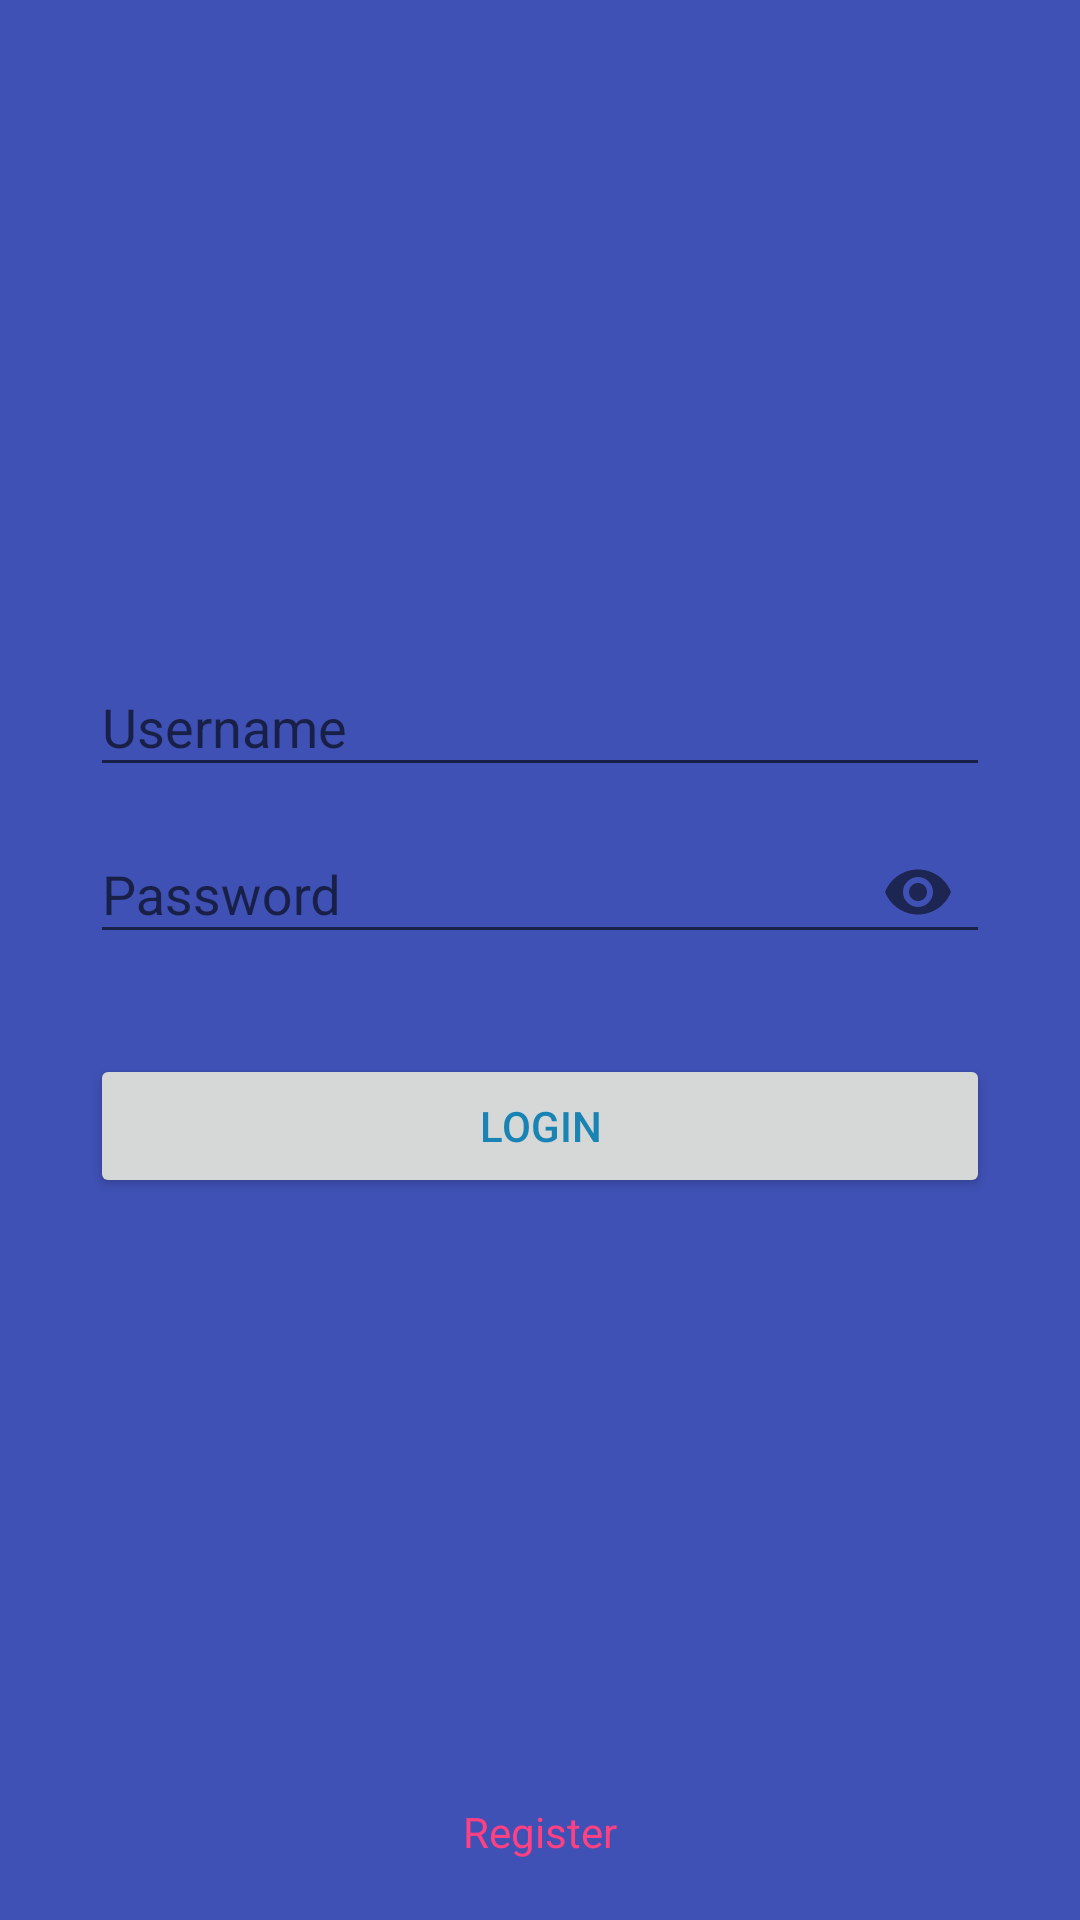

Produce the Android XML layout that renders to this screen, including the resource entries it uses.
<!-- AndroidManifest.xml: application theme AppThemeLogin -->
<!-- res/layout/activity_login.xml -->
<?xml version="1.0" encoding="utf-8"?>
<RelativeLayout xmlns:android="http://schemas.android.com/apk/res/android"
    xmlns:tools="http://schemas.android.com/tools"
    android:layout_width="match_parent"
    android:layout_height="match_parent"
    xmlns:app="http://schemas.android.com/apk/res-auto"
    android:background="@color/colorPrimary"
    android:paddingLeft="30dp"
    android:paddingRight="30dp"
    android:paddingTop="80dp"
    tools:context=".LoginActivity">
    
    <ImageView
        android:id="@+id/logo"
        android:src="@drawable/eye"
        android:layout_marginBottom="30dp"
        android:layout_width="match_parent"
        android:layout_height="100dp" />

    <android.support.design.widget.TextInputLayout
        android:id="@+id/layoutemail"
        android:layout_width="match_parent"
        android:layout_height="wrap_content"
        android:layout_below="@id/logo">
        <EditText
            android:inputType="textEmailAddress"
            android:textColor="@color/colorText"
            android:hint="Username"
            android:id="@+id/username"
            android:layout_width="match_parent"
            android:layout_height="wrap_content" />

    </android.support.design.widget.TextInputLayout>

    <android.support.design.widget.TextInputLayout
        android:id="@+id/layoupassword"
        android:layout_width="match_parent"
        android:layout_height="wrap_content"
        android:layout_below="@id/layoutemail"
        app:passwordToggleEnabled="true">
        <EditText
            android:inputType="textPassword"
            android:textColor="@color/colorText"
            android:hint="Password"
            android:id="@+id/password"
            android:layout_width="match_parent"
            android:layout_height="wrap_content" />

    </android.support.design.widget.TextInputLayout>
    
    <ProgressBar
        android:id="@+id/loading"
        android:layout_marginTop="35dp"
        android:layout_below="@+id/layoupassword"
        android:layout_width="match_parent"
        android:layout_height="wrap_content"
        android:visibility="gone"/>

    <Button
        android:id="@+id/btn_login"
        android:layout_below="@id/layoupassword"
        android:layout_marginTop="30dp"
        android:textColor="@color/colorPrimary2"
        android:text="LOGIN"
        android:shadowColor="@color/colorText"
        android:layout_width="match_parent"
        android:layout_height="wrap_content" />

    <TextView
        android:text="Register"
        android:layout_alignParentBottom="true"
        android:id="@+id/link_register"
        android:layout_marginBottom="20dp"
        android:gravity="center"
        android:textColor="@color/colorAccent"
        android:layout_width="match_parent"
        android:layout_height="wrap_content" />

</RelativeLayout>
<!-- resources referenced by this layout -->
<resources>
  <color name="colorAccent">#FF4081</color>
  <color name="colorPrimary">#3F51B5</color>
  <color name="colorPrimary2">#1984b4</color>
  <color name="colorText">#ffffff</color>
  <style name="AppThemeLogin" parent="Theme.AppCompat.Light.DarkActionBar">
          
          <item name="colorPrimary">@color/colorPrimary</item>
          <item name="colorPrimaryDark">@color/colorPrimaryDark</item>
          <item name="colorAccent">@color/colorAccent</item>
          <item name="windowActionBar">false</item>
          <item name="windowNoTitle">true</item>
  
      </style>
  <color name="colorPrimaryDark">#303F9F</color>
</resources>
